Image classification data set "data" (JinsooKim86/ComputerVision_for_FacilityCondition on GitHub). Class labels (2): abnormal, normal.

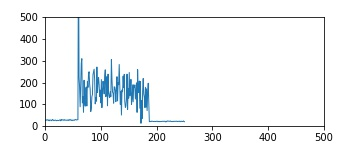
Label: abnormal

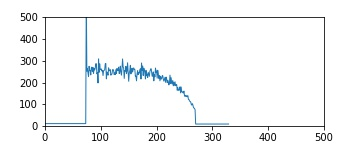
Label: abnormal

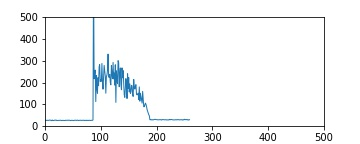
Label: abnormal

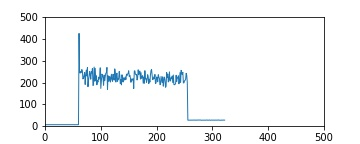
Label: normal

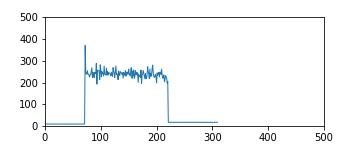
Label: normal

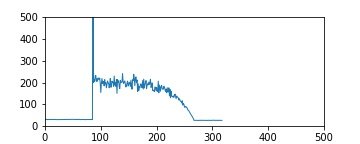
Label: abnormal
